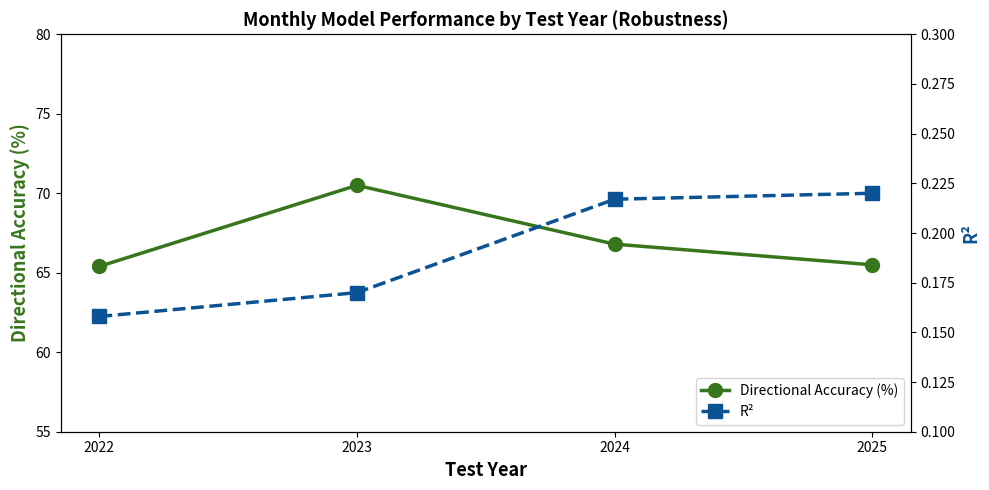

Write the Python code that produced this figure.
import matplotlib.pyplot as plt

years = [2022, 2023, 2024, 2025]
diracc = [65.4, 70.5, 66.8, 65.5]
r2 = [0.158, 0.170, 0.217, 0.220]

fig, ax1 = plt.subplots(figsize=(10, 5))
ax2 = ax1.twinx()

ax1.plot(years, diracc, 'o-', color='#38761d', lw=2.5,
         markersize=10, label='Directional Accuracy (%)')
ax2.plot(years, r2, 's--', color='#0b5394', lw=2.5,
         markersize=10, label='R²')

ax1.axhline(50, color='red', linestyle=':', lw=1)
ax1.set_xlabel('Test Year', fontsize=13, weight='bold')
ax1.set_ylabel('Directional Accuracy (%)', color='#38761d', fontsize=13, weight='bold')
ax2.set_ylabel('R²', color='#0b5394', fontsize=13, weight='bold')
ax1.set_ylim(55, 80)
ax2.set_ylim(0.10, 0.30)
ax1.set_xticks(years)

lines1, labels1 = ax1.get_legend_handles_labels()
lines2, labels2 = ax2.get_legend_handles_labels()
ax1.legend(lines1 + lines2, labels1 + labels2, loc='lower right')

plt.title('Monthly Model Performance by Test Year (Robustness)',
          fontsize=13, weight='bold')
plt.tight_layout()
plt.savefig('chart_per_year.png', dpi=200, bbox_inches='tight')
plt.show()
